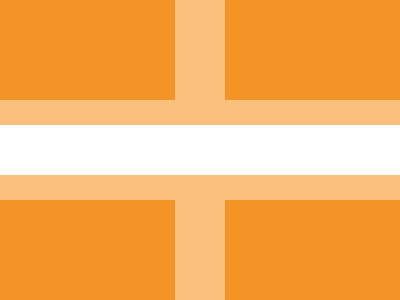

Reproduce this picture with HTML and CSS.

<a></a>
<style>
  * {
    * {
      background: #f9bf7d;
      margin: 0 175;
    }
    background: #f59426;
  }
  a {
    position: fixed;
    padding: 25 200;
    background: #ffffff;
    margin: 125-175;
    box-shadow: 0 0 0 25px#F9BF7D;
  }
</style>
